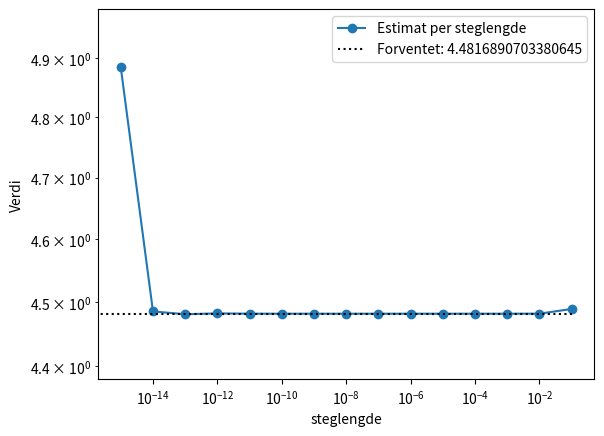
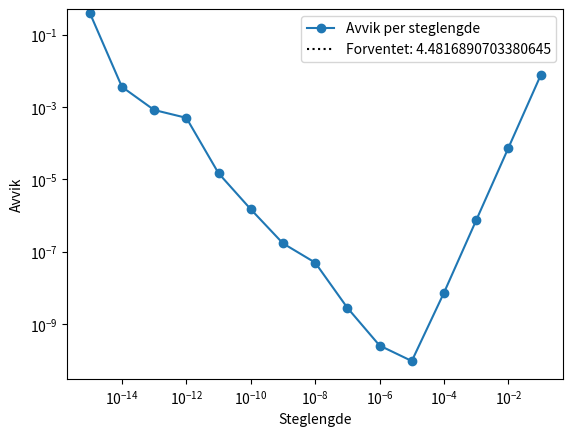

Source code (Python) for these figures, in order:
import numpy as np
import matplotlib.pyplot as plt

steps = []
results = []

for i in range(1, 17):
    step = 1/(10**i)
    steps.append(step)
    result = (np.exp(1.5 + step) - np.exp(1.5 - step)) / (2*step)
    results.append(result)
    print(f'Step: {step}, result: {result}')


# Leser av print at steg: 1e-08 gir best resultat på: 4.481689064306238 sammenliknet med forventet resultat på ca 4.48168907034

plt.figure()
plt.loglog(steps[:-1], results[:-1], marker="o", label="Estimat per steglengde")
plt.hlines(np.exp(1.5), steps[0], steps[-1], linestyle="dotted", color="black", label=f"Forventet: {np.exp(1.5)}")
plt.xlabel("steglengde")
plt.ylabel("Verdi")
plt.ylim(min(results[:-1])-0.1, max(results[:-1])+0.1)
plt.legend()
plt.savefig("oppg2_1", dpi=200)
plt.show()

results = [abs(a - np.exp(1.5)) for a in results]

plt.figure()
plt.loglog(steps[:-1], results[:-1], marker="o", label="Avvik per steglengde")
plt.hlines(np.exp(1.5), steps[0], steps[-1], linestyle="dotted", color="black", label=f"Forventet: {np.exp(1.5)}")
plt.xlabel("Steglengde")
plt.ylabel("Avvik")
plt.ylim(min(results[:-1])-0.1, max(results[:-1])+0.1)
plt.legend()
plt.savefig("oppg2_2", dpi=200)
plt.show()